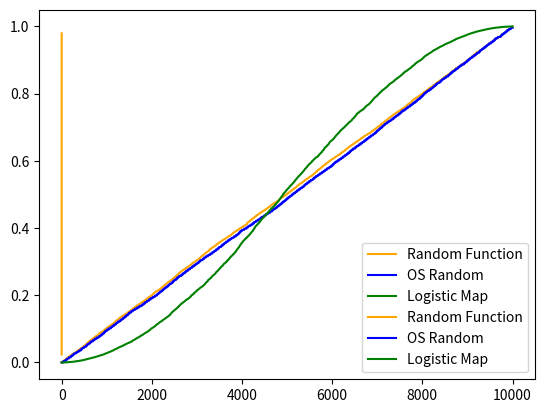

Here is the Python script that generated this plot: (Note: this script raises an exception after producing the figure.)
import random
from os import urandom

import numpy as np
from matplotlib import pyplot as plt
import matplotlib.animation as animation

def logistic_map(u_i, mu):
    '''Define logistic map, note that mu can range from 0 to 4'''
    return mu*u_i*(1-u_i)

def osrandom():
    return ord(urandom(1)) / 256

def randoms(n):
    rnd = [random.random()]
    ornd = [osrandom()]
    lmap = [random.random()]
    for _ in range(n):
        rnd.append(random.random())
        ornd.append(osrandom())
        lmap.append(logistic_map(lmap[-1], 4))
    rnd.sort()
    ornd.sort()
    lmap.sort()
    return rnd, ornd, lmap

for n in [1000, 10000]:
    rnd, ornd, lmap = randoms(n)
    plt.close()
    plt.plot(rnd, color="orange", label="Random Function")
    plt.plot(ornd, color="blue", label="OS Random")
    plt.plot(lmap, color="green", label="Logistic Map")
    plt.savefig("Plot_n={}".format(n))

fig = plt.figure(figsize=(11.69, 8.27), dpi=200)
artists = []
plt.close()
plt.plot(0, color="orange", label="Random Function")
plt.plot(0, color="blue", label="OS Random")
plt.plot(0, color="green", label="Logistic Map")
plt.legend(loc="best")

count = 10
for i in range(100):
    if count < int(np.exp(i/10)):
        count =  int(np.exp(i/10))
        rnd, ornd, lmap = randoms(count)
        artists.append(plt.plot(np.linspace(0, 1, len(rnd)), rnd, color="orange"))
        artists.append(plt.plot(np.linspace(0, 1, len(ornd)), ornd, color="blue"))
        artists.append(plt.plot(np.linspace(0, 1, len(lmap)), lmap, color="green"))

ani = animation.ArtistAnimation(fig, artists, interval=100, blit=True)
ani.save("sheet2_animation.mp4")
